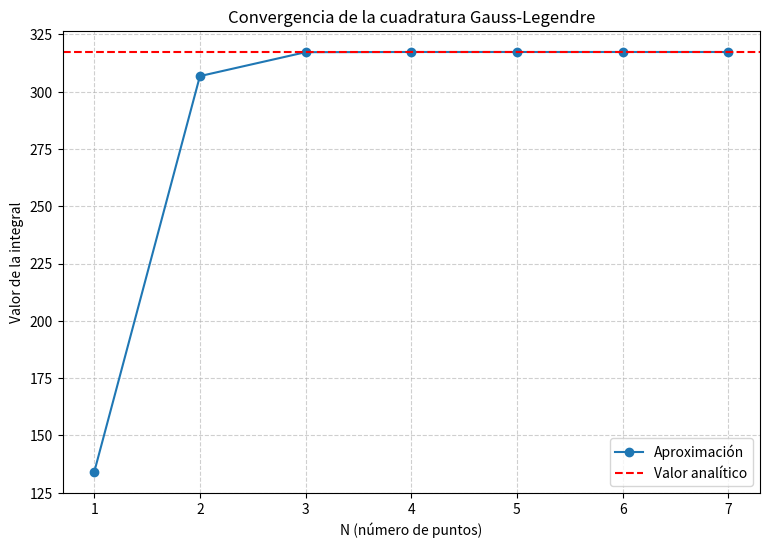
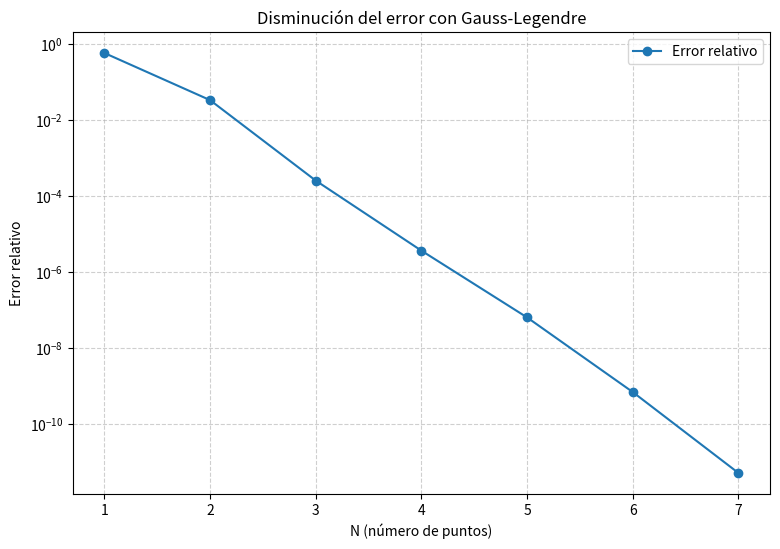

Recreate these plots in Python, in order.
#!/usr/bin/env python3
r"""
Módulo de cuadratura Gaussiana para integración numérica, usando los polinomios de Legendre.

Este módulo implementa el método de cuadratura Gauss-Legendre para resolver
la integral: I = ∫₁³ [x⁶ - x² sin(2x)] dx


Para esto, se implemento el método mediante un script de python `cuadrature.py`, se probo varios valores de \(N\) con el fin de encontrar un valor para la integral con un error relativo menor a 1e-10, respecto al valor analitico.

"""

import numpy as np
import matplotlib.pyplot as plt


def gaussxw(N):
    r"""
    Calcula los nodos y pesos de la cuadratura Gauss-Legendre en el intervalo [-1, 1].
    
    Utiliza los polinomios de Legendre para generar los puntos de colocación
    y sus respectivos pesos que se utilizaran para la cuadratura Gaussiana.
    
    Args:
        N (int): Número de puntos de la cuadratura, cambiar este valor cambia el resultado de la aproximación de la integral.
        
    Returns:
        pto (numpy.ndarray): Array con los puntos de colocación/nodos
        peso (numpy.ndarray): Array con los pesos correspondientes
            
    Examples:
        >>> pto, peso = gaussxw(1)  # Un solo punto
        >>> pto[0]  # El punto está en el centro
        0.0
        >>> peso[0]  # El peso es 2 (longitud del intervalo [-1,1])
        2.0
        >>> pto, peso = gaussxw(2) # Con 2 puntos
        >>> len(pto)
        2
        >>> len(peso)
        2
    """
    pto, peso = np.polynomial.legendre.leggauss(N)
    return pto, peso


def gaussxwab(liminf, limsup, pto, peso):
    r"""
    Escala los nodos y pesos desde el intervalo [-1, 1] a [liminf, limsup].
    
    Transforma los puntos de colocación y pesos de la cuadratura Gaussiana
    del intervalo estándar [-1, 1] a nuevos puntos de colocación y pesos para cualquier intervalo [a, b].
    
    Args:
        liminf (float): Límite inferior del intervalo de integración.
        limsup (float): Límite superior del intervalo de integración.
        pto (numpy.ndarray): Puntos de colocación en [-1, 1].
        peso (numpy.ndarray): Pesos correspondientes en [-1, 1].
        
    Returns:
        pto_esc (numpy.ndarray): Puntos transformados al nuevo intervalo
        peso_esc (numpy.ndarray): Pesos transformados al nuevo intervalo
            
    Examples:
        >>> pto, peso = gaussxw(2)
        >>> pto_esc, peso_esc = gaussxwab(0, 1, pto, peso)
        >>> len(pto_esc)
        2
        >>> # Los puntos están ahora en [1, 3] en lugar de [-1, 1]
        >>> min(pto_esc) >= 1
        True
        >>> max(pto_esc) <= 3
        True
    """
    return (0.5 * (limsup - liminf) * pto + 0.5 * (limsup + liminf), 
            0.5 * (limsup - liminf) * peso)


def func_arg_int(x):
    r"""
    Función que queremos integrar: f(x) = x⁶ - x² sin(2x).
    
    Args:
        x (float or numpy.ndarray): Variable independiente, preimagen.
        
    Returns:
        (float or numpy.ndarray): Valor de la función evaluada en x.
        
    Examples:
        >>> #Ejemplo con punto
        >>> func_arg_int(0)
        0.0
        >>> func_arg_int(1) > 0
        True
        >>> # Ejemplo con array
        >>> x_vals = np.array([0, 1])
        >>> results = func_arg_int(x_vals)
        >>> len(results) == 2
        True
    """
    return x**6 - x**2 * np.sin(2 * x)


def eva_int(pto, peso, func):
    r"""
    Evalúa la integral aproximada usando cuadratura Gauss-Legendre.
    
    Calcula la integral usando la suma de la función evaluada en los puntos de colocación por los pesos respectivos.
    
    Args:
        pto (numpy.ndarray): Puntos de colocación.
        peso (numpy.ndarray): Pesos respectivos.
        func (callable): Función a integrar.
        
    Returns:
        (float): Valor aproximado de la integral.
        
    Examples:
        >>> pto, peso = gaussxw(2)
        >>> pto_esc, peso_esc = gaussxwab(0, 1, pto, peso)
        >>> # Integrar función constante f(x) = 2
        >>> result = eva_int(pto_esc, peso_esc, lambda x: 2)
        >>> result
        2.0
        >>> # El resultado es de la integral de 2 de 0 a 1 es 2
    """
    return np.sum(peso * func(pto))


def derivada_analitica(x):
    r"""
    Calcula la antiderivada de f(x) = x⁶ - x² sin(2x).
    
    La antiderivada (se calculo manualmente) es: F(x) = x⁷/7 + x²/2 cos(2x) - x/2 sin(2x) - 1/4 cos(2x)
    
    Args:
        x (float or numpy.ndarray): Variable independiente, preimagen.
        
    Returns:
        (float or numpy.ndarray): Valor de la antiderivada evaluada en x.
        
    Examples:
        >>> # F(0) = -1/4
        >>> abs(derivada_analitica(0) - (-0.25)) < 1e-10
        True
        >>> # Verificar que F'(x) = f(x) aproximadamente, usando la definición de derivada y el calculo de un error con tolerancia de 1e-10
        >>> x = 1.0
        >>> h = 1e-10
        >>> derivada_num = (derivada_analitica(x + h) - derivada_analitica(x)) / h
        >>> derivada_exacta = func_arg_int(x)
        >>> abs(derivada_num - derivada_exacta) < 1e-10
        True
    """
    return (x**7 / 7 + x**2 / 2 * np.cos(2*x) - 
            x / 2 * np.sin(2*x) - 1/4 * np.cos(2*x))


def main():
    r"""
    Resuelve la integral definida $\int_{1}^{3} [x^{6} - x^{2} \sin(2x)] dx$ utilizando la Cuadratura Gauss-Legendre y determina el número de puntos (N) necesario para alcanzar una tolerancia de error relativo.

    El script calcula iterativamente la integral para valores crecientes de N
    (número de puntos de cuadratura) hasta que el error relativo de la
    aproximación respecto al valor analítico es menor que una tolerancia
    establecida de $10^{-10}$. Llegamos que con N=7, el error esta debajo de la tolerancia. 

    Outputs:
        - Imprime los resultados de la convergencia en la consola.
        - Genera y guarda dos gráficos PNG:
          1. 'convergencia.png': Gráfico de convergencia de la integral.
          2. 'error.png': Gráfico del error relativo vs N.
    """
    print("Cuadratura Gaussiana: Resolución de ∫₁³ [x⁶ - x² sin(2x)] dx")
    # Calculo del valor analítico/exacto
    analytic = derivada_analitica(3) - derivada_analitica(1)
    print("Valor analítico:", analytic)

    # Se prueba con varios valores de N hasta alcanzar que el error alcanza una tolerencia de 1e-10
    tol = 1e-10
    N = 1
    N_valores = []
    integral_valores = []
    errores = []

    while True:
        # Obtener puntos y pesos de Gauss-Legendre
        pto, peso = gaussxw(N)
        # Escalar al intervalo [1, 3]
        pto_esc, peso_esc = gaussxwab(1, 3, pto, peso)
        # Evaluar integral aproximada
        approx = eva_int(pto_esc, peso_esc, func_arg_int)
        # Calcular error relativo
        err = abs(approx - analytic) / analytic
        
        # Guardar resultados
        N_valores.append(N)
        integral_valores.append(approx)
        errores.append(err)
        
        print(f"N = {N}, integral ≈ {approx:.12f}, error = {err:.12f}")
        
        # Verificar convergencia
        if err < tol:
            break
        N += 1
        # Evitar bucle infinito
        if N > 50:
            break



    print(f"\nPrimer N con error < {tol} es N = {N}, con integral ≈ {approx:.12f}")
  
    # Gráfico 1: Convergencia
    # Se grafica la integral para varios valores de N para ver que converge al valor teórico
    plt.figure(figsize=(9, 6))
    plt.plot(N_valores, integral_valores, marker='o', label="Aproximación")
    plt.axhline(analytic, color="red", linestyle="--", label="Valor analítico")
    plt.xlabel("N (número de puntos)")
    plt.ylabel("Valor de la integral")
    plt.title("Convergencia de la cuadratura Gauss-Legendre")
    plt.legend()
    plt.grid(True, ls="--", alpha=0.6)
    plt.savefig("convergencia.png", dpi=300)
    print("Gráfico guardado: convergencia.png")


    # Gráfico 2: Error relativo
    # Se grafica el error para diferentes valores de N para ver que de crece
    plt.figure(figsize=(9, 6))
    plt.semilogy(N_valores, errores, marker='o', label="Error relativo")
    plt.xlabel("N (número de puntos)")
    plt.ylabel("Error relativo")
    plt.title("Disminución del error con Gauss-Legendre")
    plt.grid(True, which="both", ls="--", alpha=0.6)
    plt.legend()
    plt.savefig("error.png", dpi=300)
    print("Gráfico guardado: error.png")

if __name__ == "__main__":
    """
    Script principal que ejecuta el método numérico y encuentra el N para
    obtener un valor de la integral con un error relativo de bajo de la tolerancia.
    """
    main()

